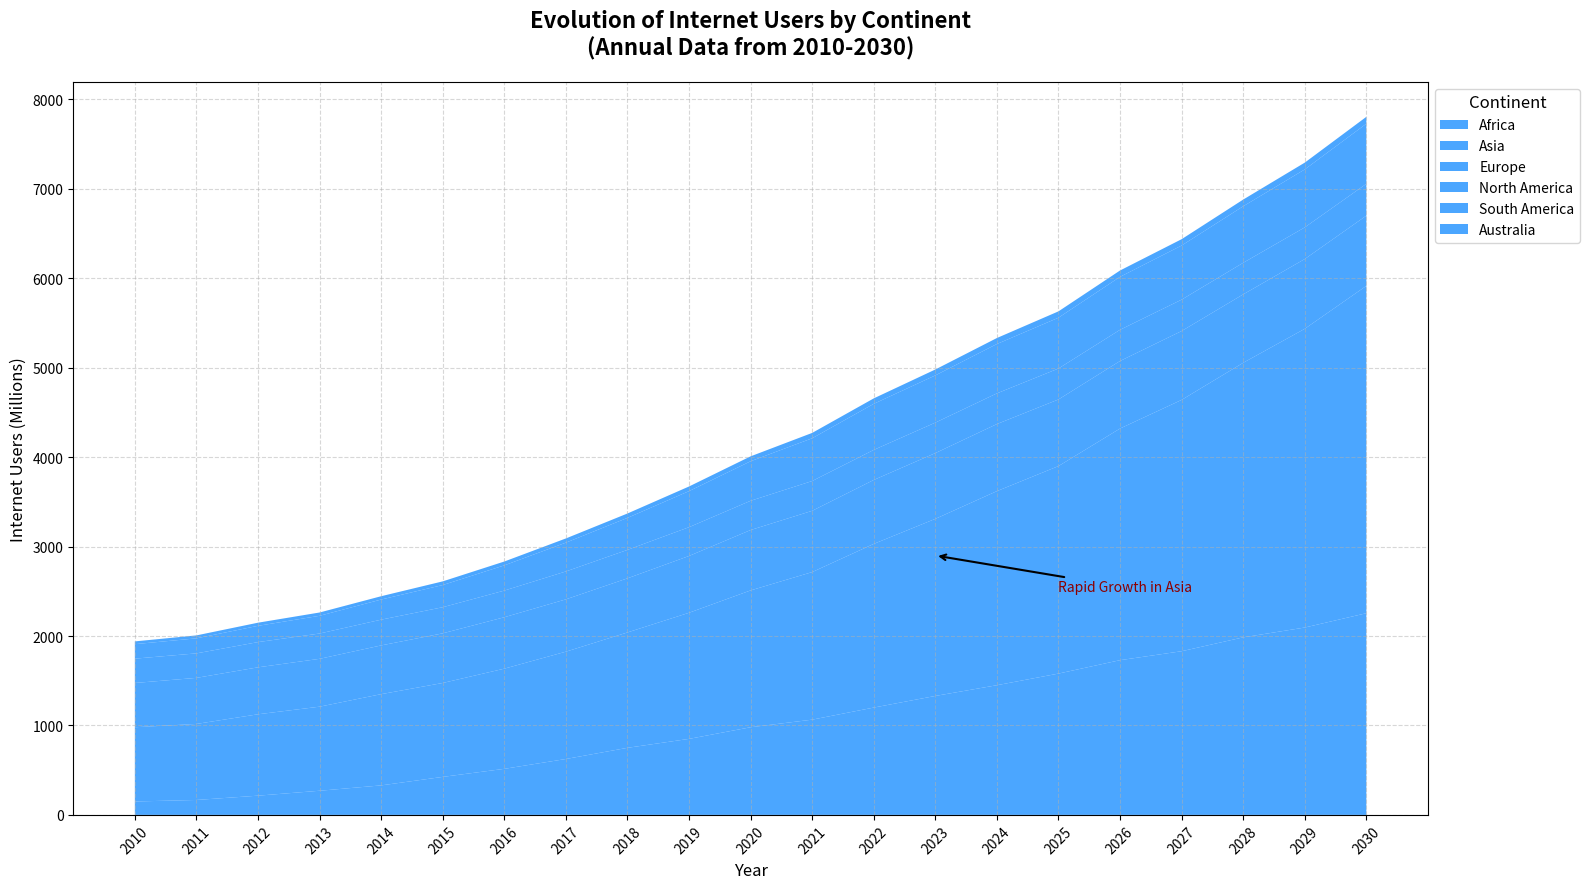

Here is the Python script that generated this plot:
import matplotlib.pyplot as plt
import numpy as np

years = np.arange(2010, 2031)

africa_north_users = np.array([115, 125, 160, 175, 215, 260, 320, 370, 445, 475, 525, 565, 625, 675, 735, 795, 855, 905, 995, 1035, 1095])
africa_south_users = np.array([35, 42, 55, 95, 115, 165, 195, 255, 305, 375, 455, 500, 575, 655, 715, 785, 875, 925, 990, 1060, 1160])
asia_users = np.array([830, 850, 910, 940, 1020, 1050, 1120, 1200, 1290, 1410, 1530, 1650, 1830, 1980, 2170, 2320, 2590, 2810, 3070, 3340, 3660])
europe_users = np.array([495, 515, 525, 535, 545, 555, 575, 585, 605, 635, 675, 685, 715, 735, 750, 745, 755, 770, 765, 780, 785])
north_america_users = np.array([272, 274, 282, 283, 288, 292, 298, 312, 318, 322, 327, 333, 336, 341, 343, 346, 349, 351, 353, 354, 356])
south_america_users = np.array([162, 168, 182, 198, 225, 248, 282, 322, 358, 403, 442, 478, 515, 528, 552, 568, 592, 605, 632, 648, 672])
australia_users = np.array([31, 33, 35, 37, 37, 41, 43, 47, 49, 52, 55, 60, 61, 66, 67, 71, 71, 71, 75, 76, 77])

africa_users = africa_north_users + africa_south_users

single_color = '#1E90FF'  # Consistently apply DodgerBlue color to all groups

plt.figure(figsize=(16, 9))

plt.stackplot(years, africa_users, asia_users, europe_users, north_america_users, south_america_users, australia_users, 
              labels=['Africa', 'Asia', 'Europe', 'North America', 'South America', 'Australia'], colors=[single_color]*6, alpha=0.8)

plt.title('Evolution of Internet Users by Continent\n(Annual Data from 2010-2030)', fontsize=16, fontweight='bold', pad=20)
plt.xlabel('Year', fontsize=12)
plt.ylabel('Internet Users (Millions)', fontsize=12)

plt.legend(title='Continent', title_fontsize=12, fontsize=10, loc='upper left', bbox_to_anchor=(1, 1))
plt.grid(True, linestyle='--', alpha=0.5)
plt.xticks(years, rotation=45)

plt.annotate('Rapid Growth in Asia', xy=(2023, 2900), xytext=(2025, 2500), 
             arrowprops=dict(arrowstyle='->', lw=1.5), fontsize=10, color='darkred')

plt.tight_layout()
plt.show()